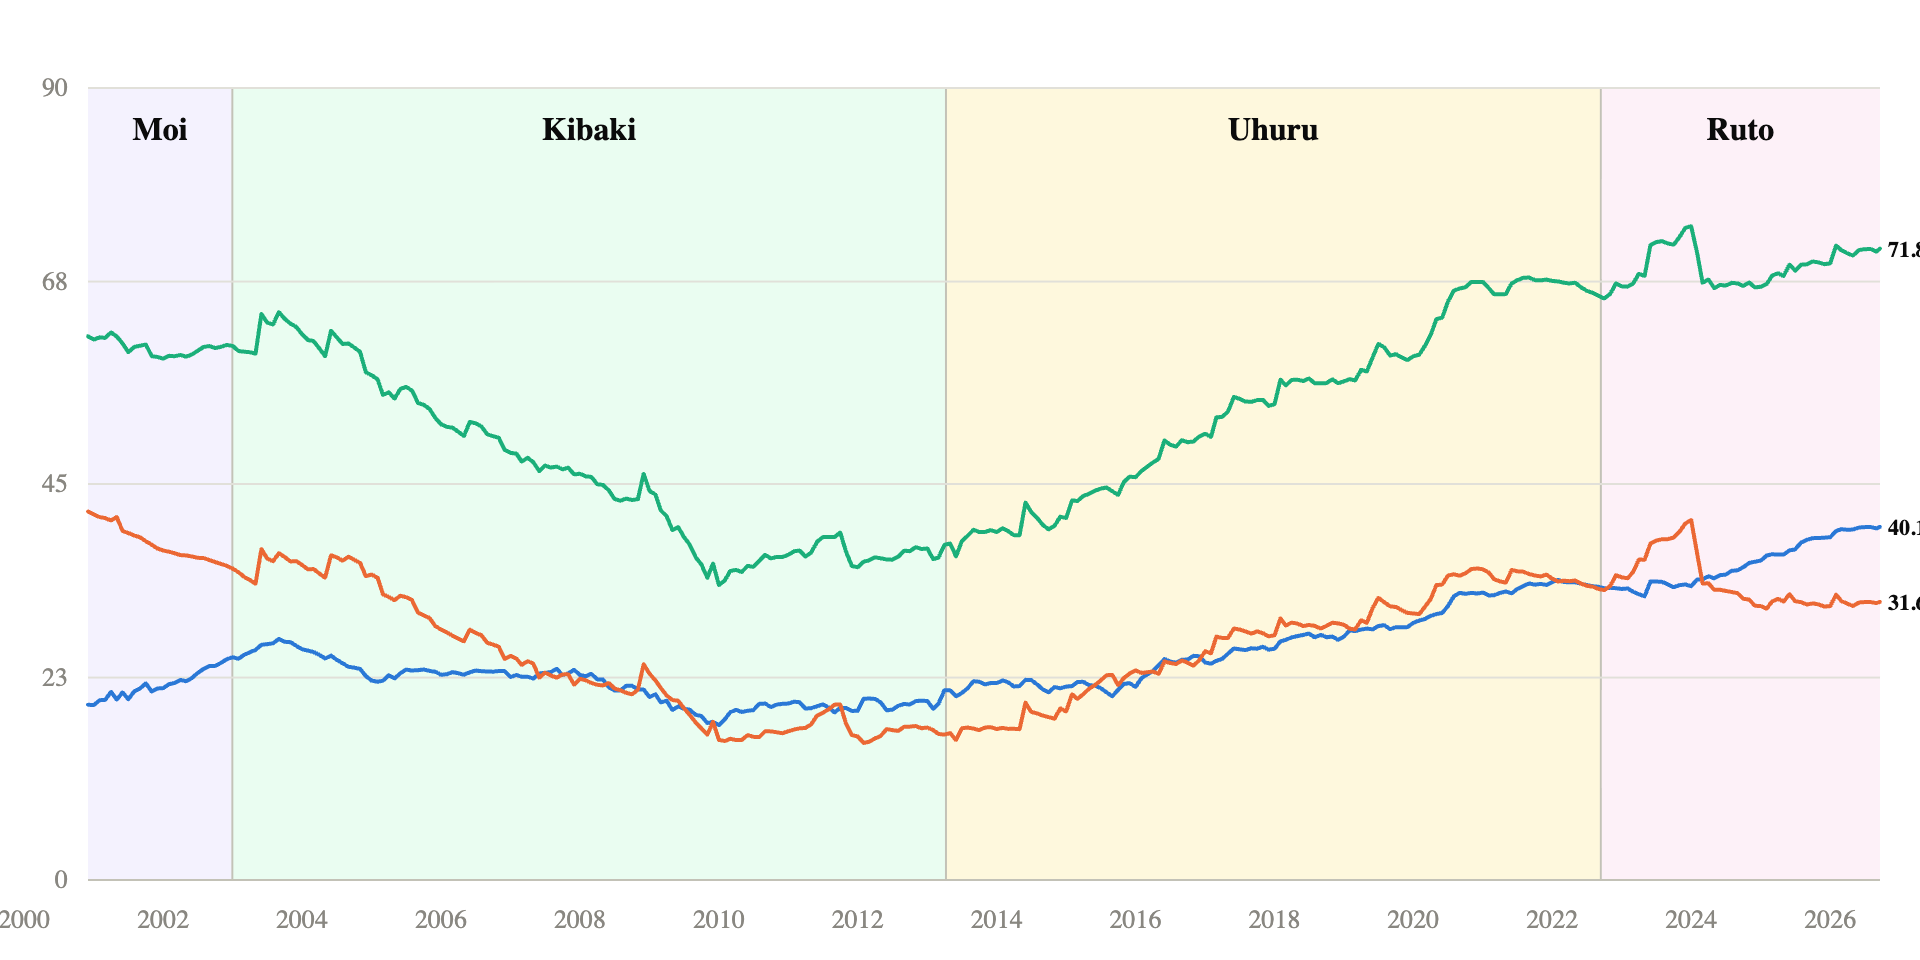

Values plotted in this chart, from the file beside it:
date, domestic_pct_gdp, external_pct_gdp, total_pct_gdp, domestic_ksh, external_ksh, total_ksh, gdp_ksh
2000-12-01, 19.91, 41.88, 61.79, 192665300000, 405355310000, 598020610000, 967838000000
2001-01-01, 19.89, 41.52, 61.41, 193332950000, 403645680000, 596978630000, 972082762684
2001-02-01, 20.44, 41.23, 61.67, 199537270000, 402555400000, 602092670000, 976346142131
2001-03-01, 20.46, 41.13, 61.59, 200622580000, 403373540000, 603996120000, 980628219991
2001-04-01, 21.38, 40.85, 62.23, 210581440000, 402308310000, 612889750000, 984929078270
2001-05-01, 20.51, 41.25, 61.76, 202880880000, 408100640000, 610981520000, 989248799338
2001-06-01, 21.32, 39.65, 60.97, 211812600000, 393978000000, 605790600000, 993587465921
2001-07-01, 20.54, 39.43, 59.97, 205012000000, 393491360000, 598503360000, 997945161113
2001-08-01, 21.43, 39.14, 60.57, 214767000000, 392335830000, 607102830000, 1002321968369
2001-09-01, 21.77, 38.94, 60.71, 219165000000, 392052740000, 611217740000, 1006717971511
2001-10-01, 22.35, 38.5, 60.85, 225952000000, 389276050000, 615228050000, 1011133254730
2001-11-01, 21.42, 38.1, 59.52, 217524000000, 386971920000, 604495920000, 1015567902582
2001-12-01, 21.76, 37.68, 59.44, 221984000000, 384302580000, 606286580000, 1020022000000
2002-01-01, 21.81, 37.43, 59.24, 222711000000, 382302840000, 605013840000, 1021292592153
2002-02-01, 22.26, 37.31, 59.56, 227581000000, 381497470000, 609078470000, 1022564767022
2002-03-01, 22.38, 37.13, 59.51, 229167000000, 380169060000, 609336060000, 1023838526577
2002-04-01, 22.74, 36.92, 59.66, 233149000000, 378475980000, 611624980000, 1025113872794
2002-05-01, 22.58, 36.89, 59.47, 231773000000, 378594340000, 610367340000, 1026390807647
2002-06-01, 22.96, 36.76, 59.72, 235991000000, 377748000000, 613739000000, 1027669333116
2002-07-01, 23.53, 36.61, 60.14, 242102050000, 376712940000, 618814990000, 1028949451183
2002-08-01, 23.99, 36.58, 60.57, 247168980000, 376868510000, 624037490000, 1030231163832
2002-09-01, 24.31, 36.36, 60.67, 250808600000, 375034190000, 625842790000, 1031514473047
2002-10-01, 24.32, 36.13, 60.45, 251196670000, 373140090000, 624336760000, 1032799380819
2002-11-01, 24.68, 35.91, 60.59, 255192660000, 371334710000, 626527370000, 1034085889139
2002-12-01, 25.1, 35.71, 60.8, 259828230000, 369729830000, 629558060000, 1035374000000
2003-01-01, 25.31, 35.38, 60.69, 263986330000, 369051090000, 633037420000, 1043084313286
2003-02-01, 25.14, 34.97, 60.11, 264193210000, 367469400000, 631662610000, 1050852044405
2003-03-01, 25.57, 34.47, 60.04, 270716280000, 364904260000, 635620540000, 1058677620941
2003-04-01, 25.89, 34.09, 59.98, 276083444316, 363605435684, 639688880000, 1066561473661
2003-05-01, 26.14, 33.66, 59.81, 280928980000, 361731200000, 642660180000, 1074504036543
2003-06-01, 26.73, 37.6, 64.33, 289376970000, 407053000000, 696429970000, 1082505746794
2003-07-01, 26.8, 36.54, 63.34, 292277470000, 398532850000, 690810320000, 1090567044878
2003-08-01, 26.9, 36.22, 63.12, 295494510000, 397991280000, 693485790000, 1098688374538
2003-09-01, 27.4, 37.14, 64.53, 303252050000, 411067000000, 714319050000, 1106870182824
2003-10-01, 27.08, 36.71, 63.79, 301918964245, 409359855755, 711278820000, 1115112920112
2003-11-01, 27.02, 36.19, 63.21, 303548405726, 406592244274, 710140650000, 1123417040134
2003-12-01, 26.61, 36.24, 62.85, 301190580000, 410149000000, 711339580000, 1131783000000
2004-01-01, 26.22, 35.8, 62.02, 299701260000, 409158260000, 708859520000, 1143026601853
2004-02-01, 26.07, 35.29, 61.36, 300907920000, 407417620000, 708325540000, 1154381902312
2004-03-01, 25.91, 35.34, 61.25, 302023580000, 412036080000, 714059660000, 1165850011037
2004-04-01, 25.58, 34.82, 60.4, 301177370000, 409950330000, 711127700000, 1177432048711
2004-05-01, 25.17, 34.36, 59.53, 299347290000, 408547540000, 707894830000, 1189129147152
2004-06-01, 25.5, 36.9, 62.4, 306234660000, 443157430000, 749392090000, 1200942449422
2004-07-01, 25.02, 36.66, 61.68, 303462120000, 444611000000, 748073120000, 1212873109938
2004-08-01, 24.63, 36.28, 60.91, 301678335957, 444460654043, 746138990000, 1224922294584
2004-09-01, 24.23, 36.73, 60.96, 299745580000, 454438560000, 754184140000, 1237091180830
2004-10-01, 24.14, 36.38, 60.52, 301541300000, 454539950000, 756081250000, 1249380957840
2004-11-01, 23.98, 36.03, 60.01, 302543910000, 454664420000, 757208330000, 1261792826593
2004-12-01, 23.18, 34.53, 57.71, 295374440000, 439992950000, 735367390000, 1274328000000
2005-01-01, 22.65, 34.71, 57.36, 291222663949, 446226136051, 737448800000, 1285558577717
2005-02-01, 22.53, 34.35, 56.89, 292227330000, 445544580000, 737771910000, 1296888129856
2005-03-01, 22.65, 32.47, 55.12, 296330220000, 424857080000, 721187300000, 1308317528671
2005-04-01, 23.27, 32.15, 55.42, 307160620000, 424345690000, 731506310000, 1319847654105
2005-05-01, 22.91, 31.8, 54.71, 304975650000, 423476450000, 728452100000, 1331479393857
2005-06-01, 23.49, 32.31, 55.8, 315572500000, 433975650000, 749548150000, 1343213643448
2005-07-01, 23.91, 32.13, 56.04, 324027420000, 435399900000, 759427320000, 1355051306289
2005-08-01, 23.8, 31.81, 55.61, 325380534280, 434850695720, 760231230000, 1366993293758
2005-09-01, 23.84, 30.37, 54.22, 328799980000, 418860330000, 747660310000, 1379040525259
2005-10-01, 23.92, 30.08, 53.99, 332725650000, 418417490000, 751143140000, 1391193928303
2005-11-01, 23.76, 29.78, 53.54, 333501484438, 417897895562, 751399380000, 1403454438574
... 251 more rows
